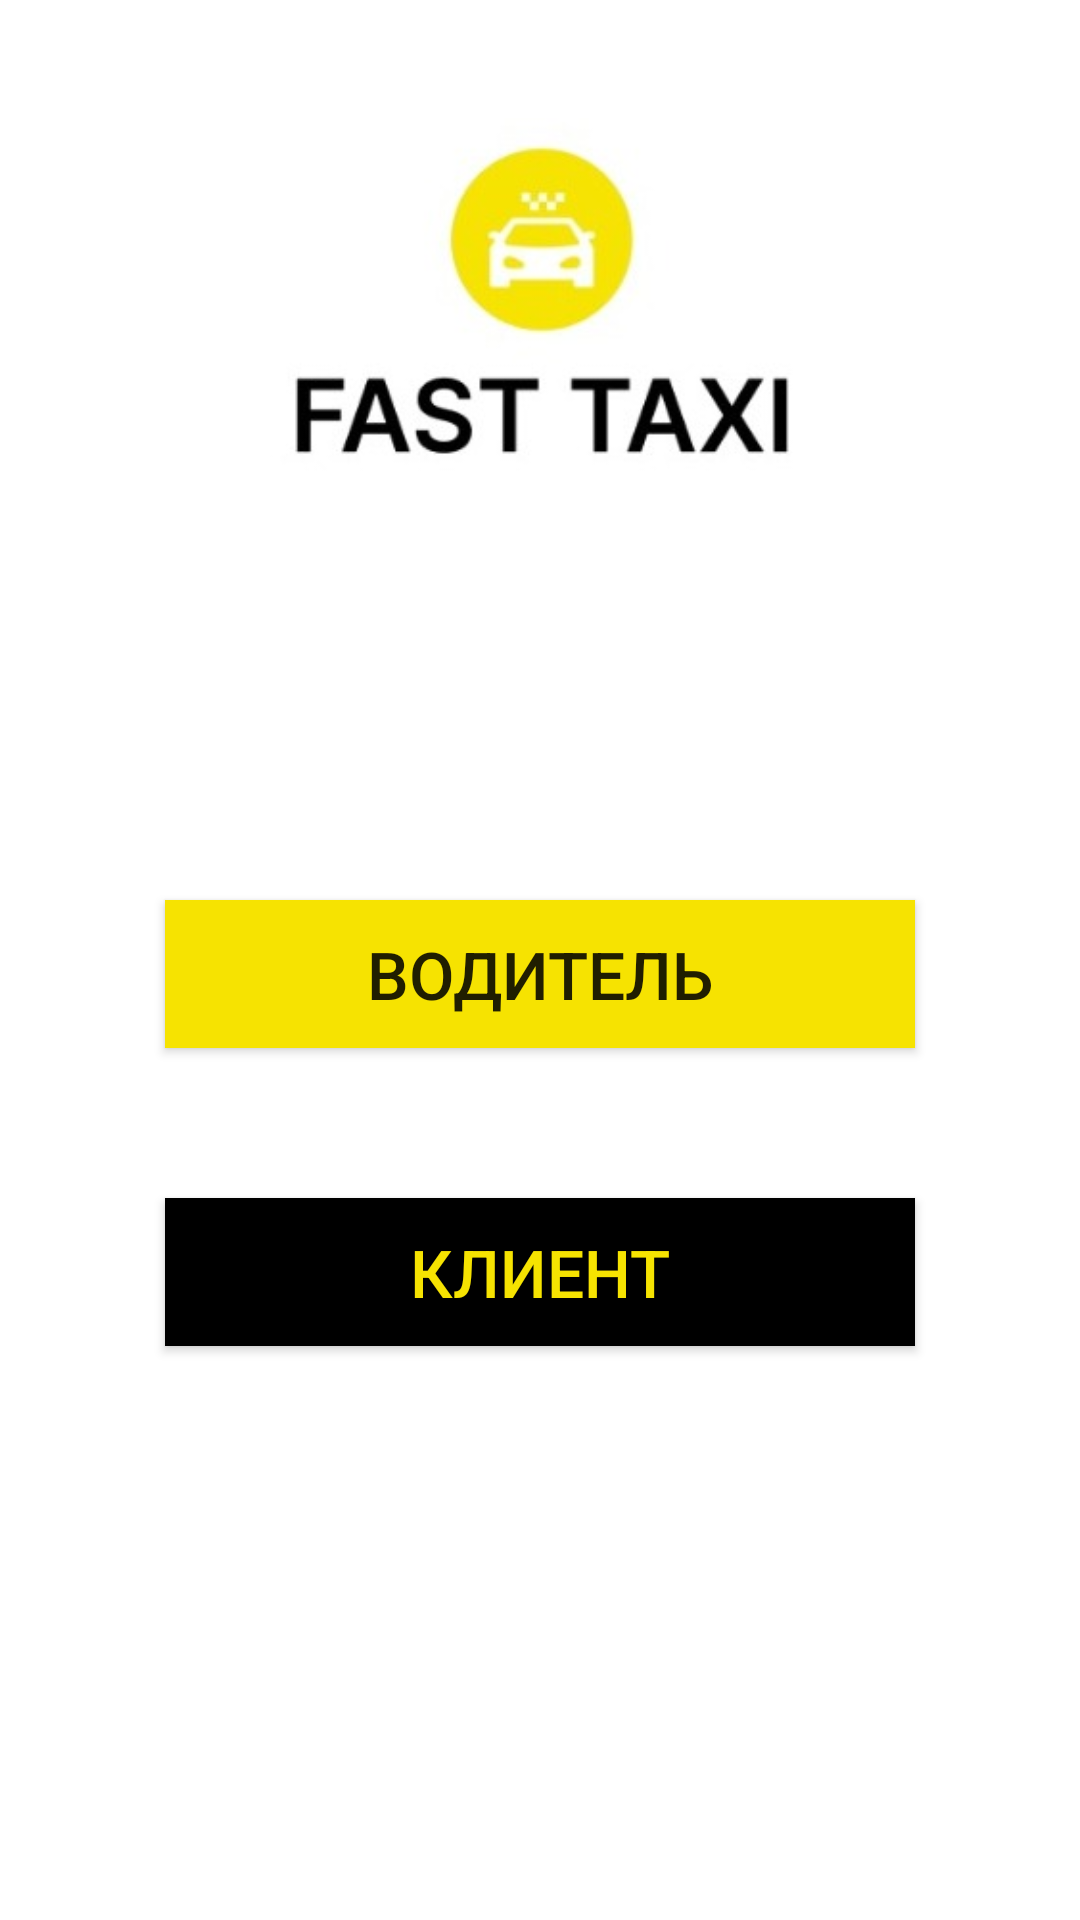

Reconstruct the res/layout file that produces this screen, plus the resources it refers to.
<!-- AndroidManifest.xml: application theme Theme.FastTaxi -->
<!-- res/layout/activity_welcome.xml -->
<?xml version="1.0" encoding="utf-8"?>
<RelativeLayout xmlns:android="http://schemas.android.com/apk/res/android"
    xmlns:app="http://schemas.android.com/apk/res-auto"
    xmlns:tools="http://schemas.android.com/tools"
    android:layout_width="match_parent"
    android:layout_height="match_parent"
    tools:context=".WelcomeActivity">

    <ImageView
        android:id="@+id/logo"
        android:layout_width="200dp"
        android:layout_height="200dp"
        android:layout_centerHorizontal="true"
        android:src="@drawable/logo" />

    <Button
        android:id="@+id/driverBtn"
        android:layout_width="250dp"
        android:layout_height="wrap_content"
        android:layout_centerHorizontal="true"
        android:layout_below="@id/logo"
        android:layout_marginTop="100dp"
        android:background="@color/yellow"
        android:textSize="22sp"
        android:padding="10dp"
        android:text="@string/driverBtn" />

    <Button
        android:id="@+id/customerBtn"
        android:layout_width="250dp"
        android:layout_height="wrap_content"
        android:layout_centerHorizontal="true"
        android:layout_marginTop="50dp"
        android:layout_below="@+id/driverBtn"
        android:background="@color/black"
        android:textColor="@color/yellow"
        android:textSize="22sp"
        android:padding="10dp"
        android:text="@string/customerBtn" />

</RelativeLayout>
<!-- resources referenced by this layout -->
<resources>
  <color name="black">#FF000000</color>
  <color name="yellow">#F6E301</color>
  <!-- drawable logo: jpeg bitmap (drawable, 8949 bytes) -->
  <string name="customerBtn">Клиент</string>
  <string name="driverBtn">Водитель</string>
  <style name="Theme.FastTaxi" parent="Theme.MaterialComponents.DayNight.NoActionBar">
          
          <item name="colorPrimary">@color/purple_500</item>
          <item name="colorPrimaryVariant">@color/purple_700</item>
          <item name="colorOnPrimary">@color/white</item>
          
          <item name="colorSecondary">@color/teal_200</item>
          <item name="colorSecondaryVariant">@color/teal_700</item>
          <item name="colorOnSecondary">@color/black</item>
          
          <item name="android:statusBarColor" tools:targetApi="l">?attr/colorPrimaryVariant</item>
          
      </style>
  <color name="purple_500">#FF6200EE</color>
  <color name="purple_700">#FF3700B3</color>
  <color name="white">#FFFFFFFF</color>
  <color name="teal_200">#FF03DAC5</color>
  <color name="teal_700">#FF018786</color>
</resources>
